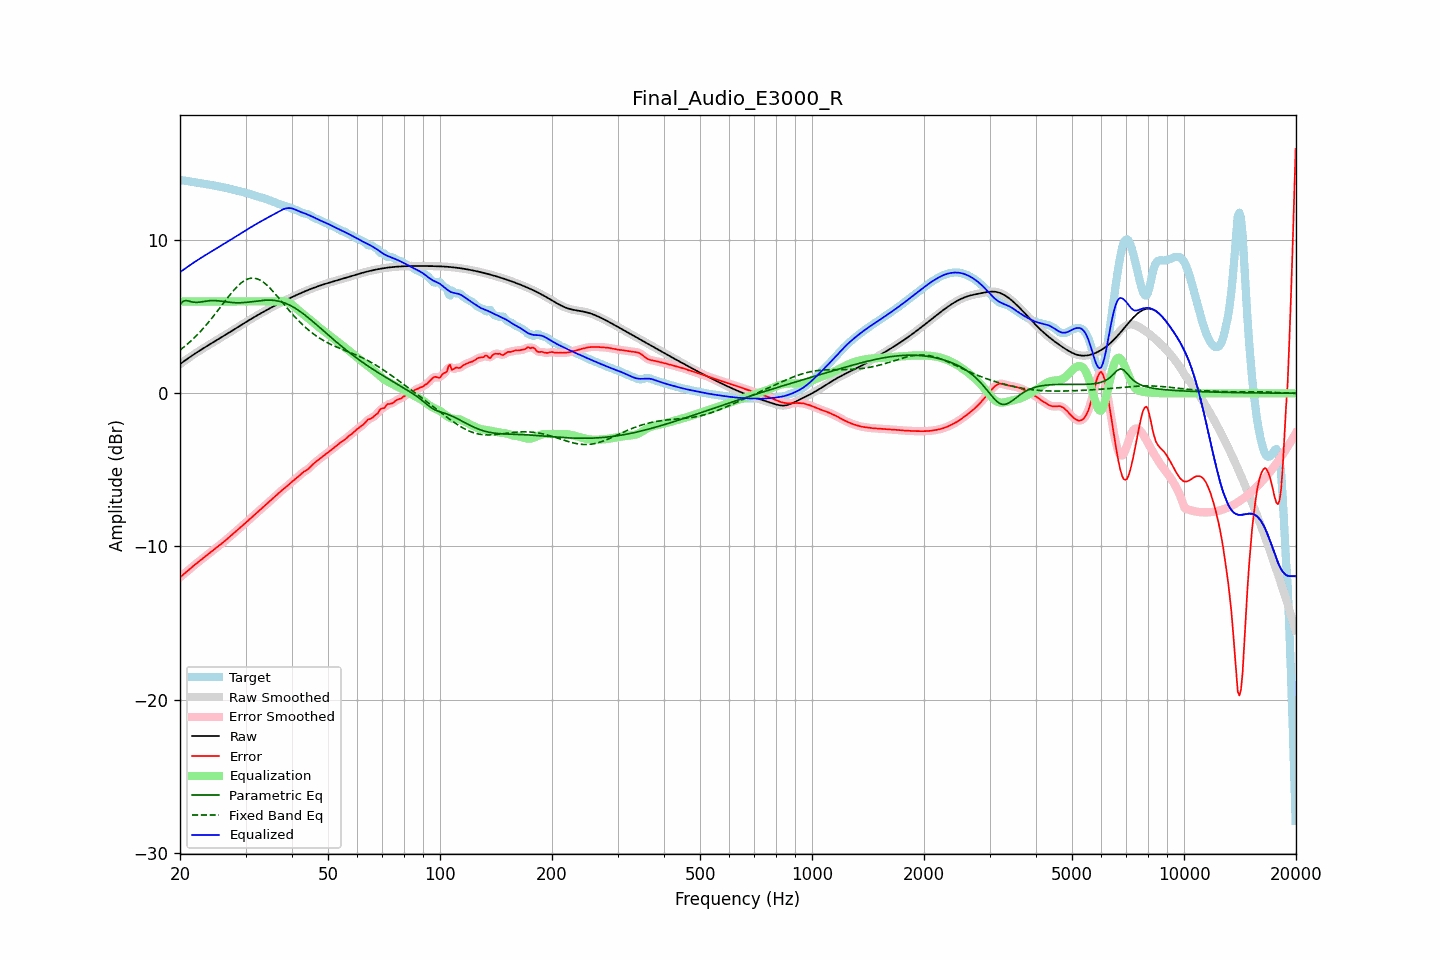

The table this chart was drawn from, first rows:
frequency, raw, error, smoothed, error_smoothed, equalization, parametric_eq, fixed_band_eq, equalized_raw, equalized_smoothed, target
20.00, 1.91, -12.02, 1.91, -12.02, 6.00, 5.80, 2.82, 7.91, 7.91, 13.93
20.20, 1.98, -11.93, 1.98, -11.93, 6.00, 5.91, 2.91, 7.98, 7.98, 13.92
20.40, 2.06, -11.84, 2.06, -11.84, 6.00, 6.02, 2.99, 8.06, 8.06, 13.90
20.61, 2.13, -11.75, 2.13, -11.75, 6.00, 6.04, 3.07, 8.13, 8.13, 13.89
20.81, 2.21, -11.66, 2.21, -11.66, 6.00, 6.06, 3.16, 8.21, 8.21, 13.87
21.02, 2.28, -11.57, 2.28, -11.57, 6.00, 6.04, 3.25, 8.28, 8.28, 13.86
21.23, 2.36, -11.48, 2.36, -11.48, 6.00, 6.01, 3.34, 8.36, 8.36, 13.84
21.44, 2.43, -11.39, 2.43, -11.39, 6.00, 5.98, 3.44, 8.43, 8.43, 13.82
21.66, 2.50, -11.30, 2.50, -11.30, 6.00, 5.96, 3.54, 8.50, 8.50, 13.80
21.87, 2.57, -11.22, 2.57, -11.22, 6.00, 5.95, 3.64, 8.57, 8.57, 13.78
22.09, 2.64, -11.13, 2.64, -11.13, 6.00, 5.94, 3.74, 8.64, 8.64, 13.77
22.31, 2.71, -11.05, 2.71, -11.05, 6.00, 5.94, 3.85, 8.71, 8.71, 13.75
22.54, 2.77, -10.96, 2.77, -10.96, 6.00, 5.95, 3.96, 8.77, 8.77, 13.74
22.76, 2.84, -10.88, 2.84, -10.88, 6.00, 5.97, 4.07, 8.84, 8.84, 13.72
22.99, 2.91, -10.80, 2.91, -10.80, 6.00, 5.98, 4.19, 8.91, 8.91, 13.71
23.22, 2.97, -10.72, 2.97, -10.72, 6.00, 6.00, 4.31, 8.97, 8.97, 13.69
23.45, 3.04, -10.63, 3.04, -10.63, 6.00, 6.02, 4.43, 9.04, 9.04, 13.67
23.69, 3.10, -10.55, 3.10, -10.55, 6.00, 6.03, 4.55, 9.10, 9.10, 13.65
23.92, 3.16, -10.47, 3.16, -10.47, 6.00, 6.04, 4.67, 9.16, 9.16, 13.63
24.16, 3.23, -10.38, 3.23, -10.38, 6.00, 6.05, 4.80, 9.23, 9.23, 13.61
24.40, 3.29, -10.30, 3.29, -10.30, 6.00, 6.06, 4.93, 9.29, 9.29, 13.59
24.65, 3.35, -10.22, 3.35, -10.22, 6.00, 6.06, 5.07, 9.35, 9.35, 13.57
24.89, 3.42, -10.14, 3.42, -10.14, 6.00, 6.05, 5.20, 9.42, 9.42, 13.55
25.14, 3.48, -10.06, 3.48, -10.06, 6.00, 6.05, 5.33, 9.48, 9.48, 13.54
25.39, 3.54, -9.97, 3.54, -9.97, 6.00, 6.04, 5.47, 9.54, 9.54, 13.52
25.65, 3.61, -9.89, 3.61, -9.89, 6.00, 6.02, 5.61, 9.61, 9.61, 13.50
25.91, 3.67, -9.81, 3.67, -9.81, 6.00, 6.01, 5.75, 9.67, 9.67, 13.48
26.16, 3.73, -9.72, 3.74, -9.72, 6.00, 6.00, 5.88, 9.73, 9.74, 13.46
26.43, 3.80, -9.63, 3.80, -9.63, 6.00, 5.98, 6.02, 9.80, 9.80, 13.43
26.69, 3.86, -9.54, 3.86, -9.54, 6.00, 5.97, 6.16, 9.86, 9.86, 13.41
26.96, 3.93, -9.45, 3.93, -9.45, 6.00, 5.95, 6.29, 9.93, 9.93, 13.38
27.23, 3.99, -9.36, 3.99, -9.36, 6.00, 5.94, 6.42, 9.99, 9.99, 13.35
27.50, 4.06, -9.27, 4.06, -9.27, 6.00, 5.93, 6.55, 10.06, 10.06, 13.33
27.77, 4.13, -9.17, 4.13, -9.17, 6.00, 5.92, 6.68, 10.13, 10.13, 13.30
28.05, 4.19, -9.08, 4.19, -9.08, 6.00, 5.92, 6.80, 10.19, 10.19, 13.27
28.33, 4.26, -8.99, 4.26, -8.99, 6.00, 5.91, 6.91, 10.26, 10.26, 13.25
28.62, 4.32, -8.90, 4.32, -8.90, 6.00, 5.91, 7.02, 10.32, 10.32, 13.22
28.90, 4.39, -8.81, 4.39, -8.81, 6.00, 5.91, 7.11, 10.39, 10.39, 13.20
29.19, 4.45, -8.72, 4.45, -8.72, 6.00, 5.91, 7.21, 10.45, 10.45, 13.17
29.48, 4.52, -8.63, 4.52, -8.63, 6.00, 5.92, 7.28, 10.52, 10.52, 13.15
29.78, 4.58, -8.54, 4.59, -8.54, 6.00, 5.93, 7.36, 10.58, 10.59, 13.12
30.08, 4.65, -8.44, 4.65, -8.44, 6.00, 5.94, 7.41, 10.65, 10.65, 13.09
30.38, 4.71, -8.35, 4.71, -8.35, 6.00, 5.95, 7.46, 10.71, 10.71, 13.06
30.68, 4.78, -8.25, 4.78, -8.25, 6.00, 5.96, 7.49, 10.78, 10.78, 13.03
30.99, 4.84, -8.16, 4.84, -8.16, 6.00, 5.97, 7.52, 10.84, 10.84, 13.00
31.30, 4.90, -8.06, 4.90, -8.06, 6.00, 5.99, 7.52, 10.90, 10.90, 12.97
31.61, 4.97, -7.97, 4.97, -7.97, 6.00, 6.00, 7.52, 10.97, 10.97, 12.93
31.93, 5.03, -7.87, 5.03, -7.87, 6.00, 6.02, 7.50, 11.03, 11.03, 12.90
32.24, 5.09, -7.78, 5.09, -7.78, 6.00, 6.03, 7.48, 11.09, 11.09, 12.87
32.57, 5.15, -7.68, 5.15, -7.68, 6.00, 6.04, 7.43, 11.15, 11.15, 12.83
32.89, 5.21, -7.59, 5.21, -7.59, 6.00, 6.06, 7.38, 11.21, 11.21, 12.80
33.22, 5.27, -7.50, 5.27, -7.50, 6.00, 6.07, 7.32, 11.27, 11.27, 12.77
33.55, 5.33, -7.41, 5.33, -7.41, 6.00, 6.08, 7.25, 11.33, 11.33, 12.74
33.89, 5.39, -7.32, 5.39, -7.32, 6.00, 6.08, 7.16, 11.39, 11.39, 12.70
34.23, 5.44, -7.23, 5.44, -7.23, 6.00, 6.09, 7.07, 11.44, 11.44, 12.67
34.57, 5.50, -7.13, 5.50, -7.13, 6.00, 6.09, 6.97, 11.50, 11.50, 12.63
34.92, 5.56, -7.04, 5.56, -7.04, 6.00, 6.09, 6.87, 11.56, 11.56, 12.59
35.27, 5.61, -6.94, 5.61, -6.94, 6.00, 6.08, 6.75, 11.61, 11.61, 12.55
35.62, 5.67, -6.84, 5.67, -6.84, 6.00, 6.07, 6.64, 11.67, 11.67, 12.51
35.97, 5.72, -6.74, 5.72, -6.74, 6.00, 6.06, 6.52, 11.72, 11.72, 12.47
... 635 more rows
